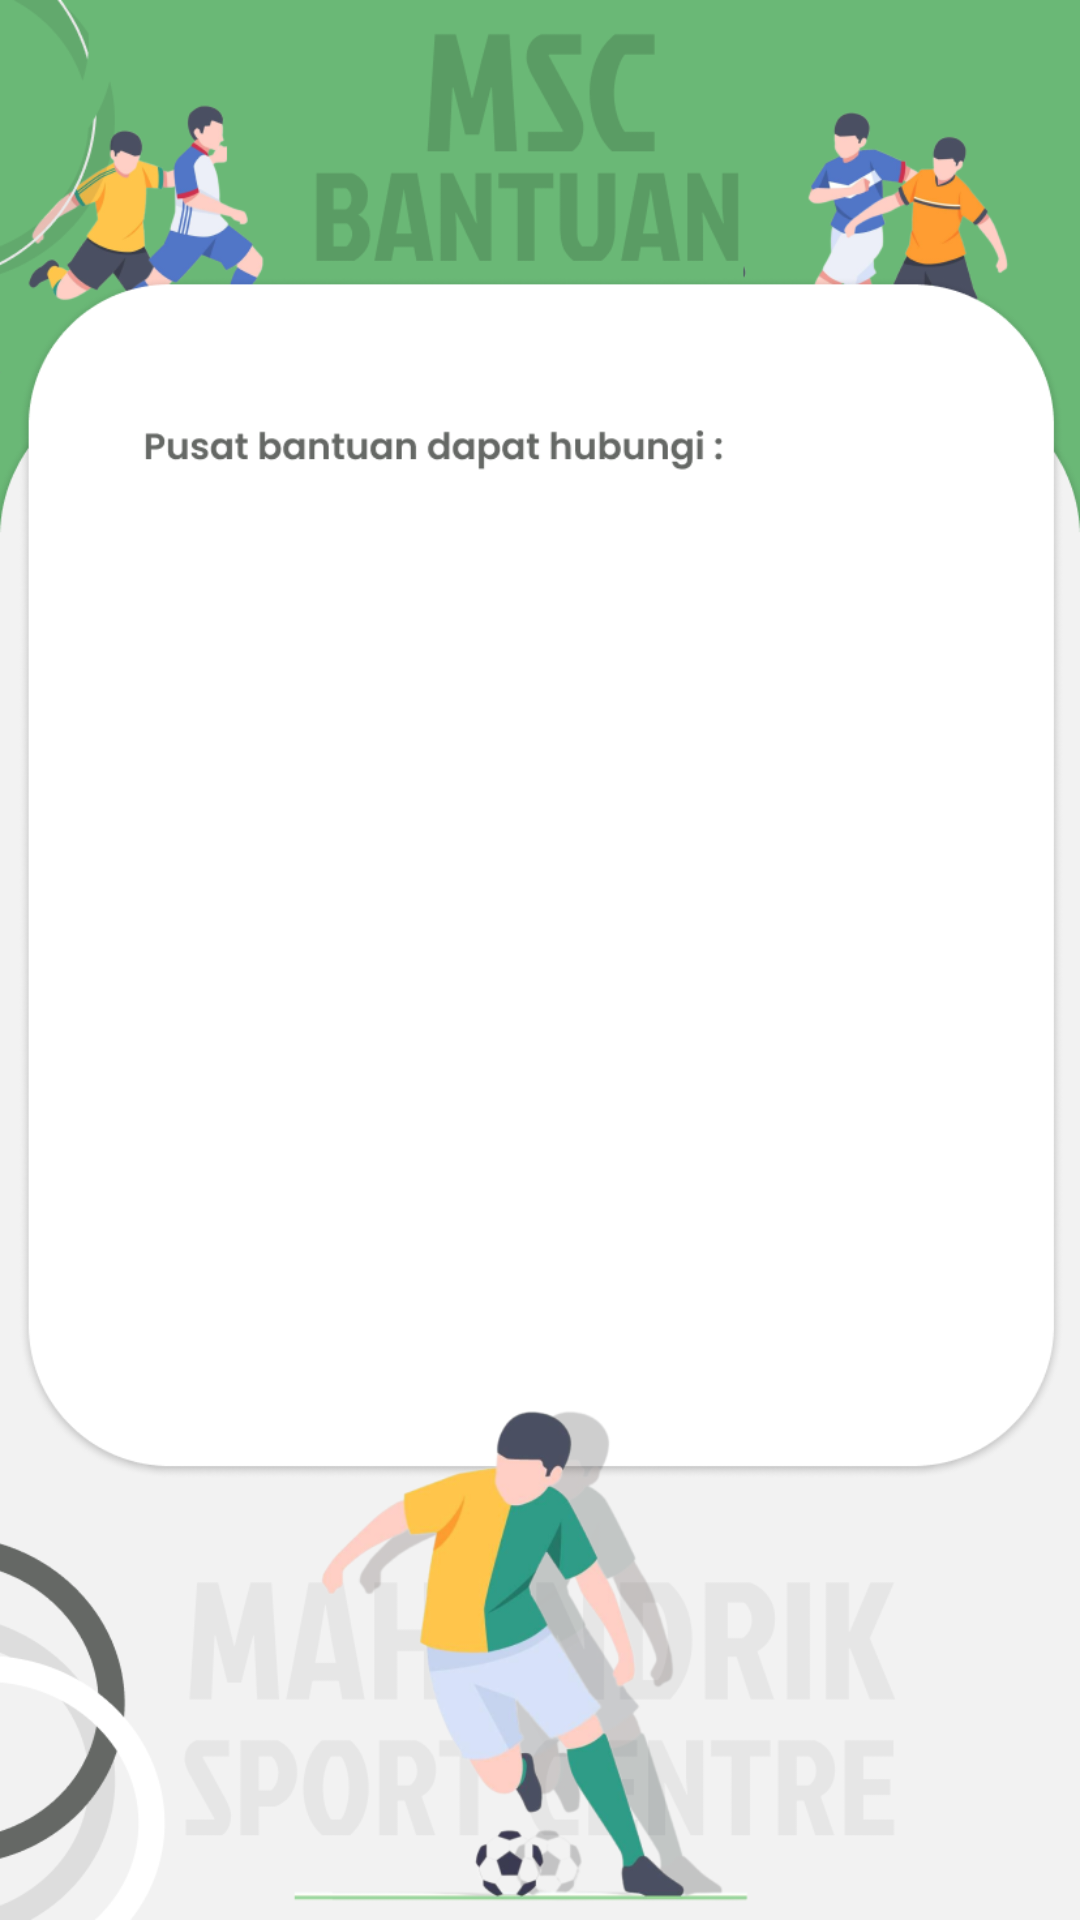

Produce the Android XML layout that renders to this screen, including the resource entries it uses.
<!-- AndroidManifest.xml: application theme Theme.Capstoneproject -->
<!-- res/layout/activity_bantuan.xml -->
<?xml version="1.0" encoding="utf-8"?>
<androidx.constraintlayout.widget.ConstraintLayout xmlns:android="http://schemas.android.com/apk/res/android"
    xmlns:app="http://schemas.android.com/apk/res-auto"
    xmlns:tools="http://schemas.android.com/tools"
    android:layout_width="match_parent"
    android:layout_height="match_parent"
    tools:context=".BantuanActivity"
    android:background="@drawable/bgbantuan">

    <androidx.recyclerview.widget.RecyclerView
        android:id="@+id/rc_admin"
        android:layout_marginTop="180dp"
        android:layout_marginBottom="200dp"
        android:layout_width="match_parent"
        android:layout_height="match_parent"
        tools:layout_editor_absoluteX="0dp"
        tools:layout_editor_absoluteY="-46dp"
        tools:listitem="@layout/item_admin" />

</androidx.constraintlayout.widget.ConstraintLayout>
<!-- res/layout/item_admin.xml (included above) -->
<RelativeLayout xmlns:android="http://schemas.android.com/apk/res/android"
    android:layout_width="match_parent"
    android:layout_height="wrap_content"
    xmlns:app="http://schemas.android.com/apk/res-auto">

    <androidx.cardview.widget.CardView
        android:layout_marginTop="10dp"
        android:layout_marginLeft="35dp"
        android:layout_marginRight="35dp"
        android:padding="10dp"
        android:elevation="20dp"
        app:cardCornerRadius="10dp"
        android:layout_width="match_parent"
        android:layout_height="wrap_content">

        <RelativeLayout
            android:layout_margin="10dp"
            android:layout_width="match_parent"
            android:layout_height="wrap_content">

            <TextView
                android:textSize="17sp"
                android:textStyle="bold"
                android:layout_width="match_parent"
                android:layout_height="wrap_content"
                android:text="ADMIN"
                android:layout_marginTop="13dp"
                android:layout_marginStart="30dp"
                android:id="@+id/itm_bank"
                />


            <View
                android:layout_width="1dp"
                android:layout_height="50dp"
                android:layout_marginStart="100dp"
                android:background="#999999" />

            <TextView
                android:id="@+id/itm_namaadmin"
                android:layout_width="match_parent"
                android:layout_height="wrap_content"
                android:text="Nama"
                android:textColor="#5d8c69"
                android:textSize="15sp"
                android:textStyle="bold"
                android:layout_marginTop="5dp"
                android:layout_marginStart="125dp"
                />

            <LinearLayout
                android:layout_width="match_parent"
                android:layout_height="wrap_content"
                android:layout_below="@id/itm_namaadmin"
                android:orientation="horizontal">
                <TextView
                    android:textSize="15sp"
                    android:textStyle="normal"
                    android:layout_width="wrap_content"
                    android:layout_height="wrap_content"
                    android:text="Nomor Hp"
                    android:id="@+id/itm_nohp"
                    android:layout_marginStart="125dp"
                    android:layout_toEndOf="@id/itm_namaadmin"
                    />

            </LinearLayout>

        </RelativeLayout>

    </androidx.cardview.widget.CardView>

</RelativeLayout>
<!-- resources referenced by this layout -->
<resources>
  <!-- drawable bgbantuan: png bitmap (drawable, 154953 bytes) -->
  <style name="Theme.Capstoneproject" parent="Theme.MaterialComponents.DayNight.NoActionBar">
          
          <item name="colorPrimary">@color/cardview_dark_background</item>
          <item name="colorPrimaryVariant">@color/cardview_dark_background</item>
          <item name="colorOnPrimary">@color/white</item>
          
          <item name="colorSecondary">@color/cardview_dark_background</item>
          <item name="colorSecondaryVariant">@color/cardview_dark_background</item>
          <item name="colorOnSecondary">@color/black</item>
          
          <item name="android:statusBarColor">?attr/colorPrimaryVariant</item>
          
      </style>
  <color name="white">#FFFFFFFF</color>
  <color name="black">#FF000000</color>
</resources>
